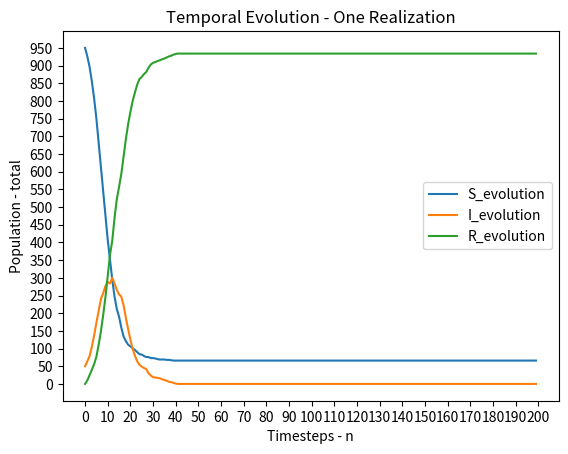

The script that saved this image:
import random 
from statistics import mean
import numpy as np
import matplotlib
import matplotlib.pyplot as plt

def simulate_timesteps():
    beta = 0.05
    gamma = 0.20
    N = 1000
    N_s = list()
    N_i = list()
    rand_prob = 0
    counter = 0

    while counter < N: 

        time_s = 0
        time_i = 0

        rand_prob = random.random()

        while beta < rand_prob:
            time_s += 1
            rand_prob = random.random()
        
        rand_prob = random.random()

        while(gamma < rand_prob):
            time_i += 1
            rand_prob = random.random()

        N_s.append(time_s)
        N_i.append(time_i)

        counter += 1

    average_time_s = mean(N_s)
    average_time_i = mean(N_i)

    #print(len(N_s) + len(N_i))
    print(N_s[0:10])
    print(N_i[10:20])

    print("Average time in S: {}").format(average_time_s)
    print(average_time_s)
    print("Average time in I: {}").format(average_time_i)
    print(average_time_i)


def simulate_temporal_evolution():
    #Inner function used in calculation
    def beta_prob(infected, total):
        return (0.5 * infected / total)

    gamma = 0.20
    S = 950
    I = 50
    R = 0
    total = 1000
    n = 200
    #dummy_n = 10
    
    matrix = [[S], [I], [R]]


    # Local variables used for this while-loop
    counter = 1
    Y = [S, I, R]
    while counter < n:

        new_infected = sum(np.random.binomial(1, beta_prob(Y[1], total), Y[0]))
        #print(new_infected)
        new_recovered = sum(np.random.binomial(1, gamma, Y[1]))
        #print(new_recovered)

        Y[0] = matrix[0][counter-1]-new_infected
        Y[1] = matrix[1][counter-1]+new_infected-new_recovered
        Y[2] = matrix[2][counter-1]+new_recovered

        #print(Y)

        matrix[0].append(Y[0])
        matrix[1].append(Y[1])
        matrix[2].append(Y[2])

        counter += 1
    
    S_evolution = matrix[0]
    I_evolution = matrix[1]
    R_evolution = matrix[2]
    
    print(S_evolution)
    print(I_evolution, R_evolution)

    x_axis = list(range(0,n))

    plt.plot(x_axis, S_evolution, label = "S_evolution")
    plt.plot(x_axis, I_evolution, label = "I_evolution")
    plt.plot(x_axis, R_evolution, label = "R_evolution")

    # naming the x axis 
    plt.xlabel("Timesteps - n") 
    # naming the y axis 
    plt.ylabel("Population - total") 

    plt.yticks(list(range(0, 951, 50)))

    plt.xticks(list(range(0, 201, 10)))
    
    # giving a title to my graph 
    plt.title("Temporal Evolution - One Realization") 

    plt.legend()
    
    # function to show the plot 
    plt.show() 

        


    
if __name__=="__main__":
    simulate_temporal_evolution()